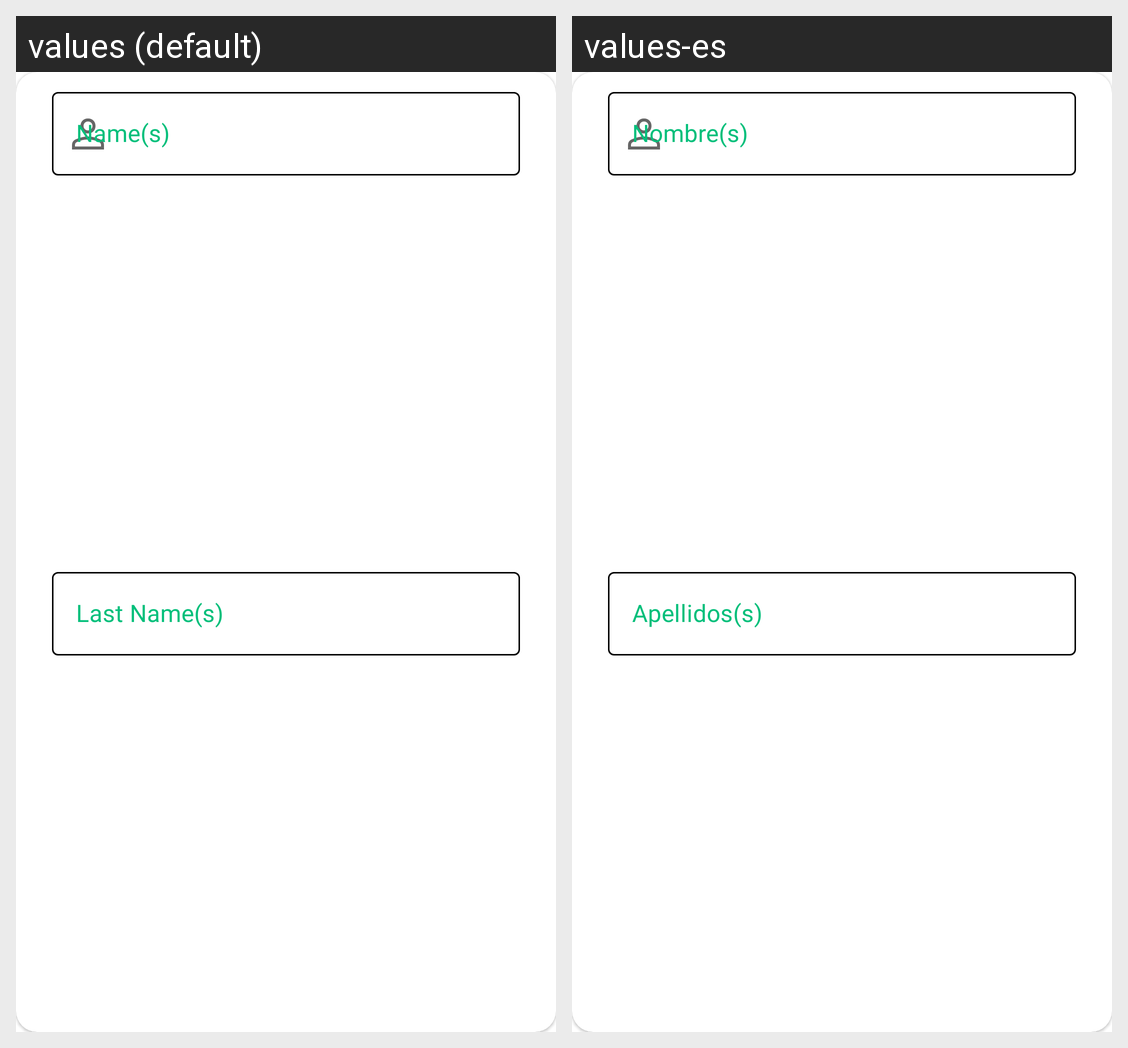

For this localized Android screen grid, give each drawn string resource with its value in every locale shown.
Android screen res/layout/frame_card_view.xml rendered under 2 locales, left to right: values (default), values-es. Device: Nexus 5 (rendered at 1080×1920; each locale shown at half size, 540×960, under a caption strip naming it); theme Theme.OPSide.
Strings drawn on this screen, with the default value and each locale's value (text and hints the layout hard-codes, and strings that could not be matched under every locale, appear in the picture but are not listed):

registration_hint_username
  values: Name(s)
  values-es: Nombre(s)

registration_hint_lastname
  values: Last Name(s)
  values-es: Apellidos(s)
